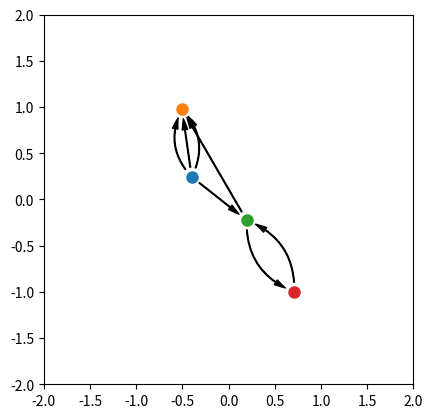

Source code (Python):
import numpy as np
import matplotlib.patches as patches
import matplotlib.pyplot as plt
from math import sqrt, floor
try:
    import matplotlib.pyplot as plt
except:
    raise 

import networkx as nx
import math
try:
    from networkx import graphviz_layout
    layout=nx.graphviz_layout
except ImportError:
    print("PyGraphviz not found; drawing with spring layout; will be slow.")
    layout=nx.spring_layout


G = nx.MultiDiGraph()
G.add_edge('1','2')
G.add_edge('1','2')
G.add_edge('1','2')
G.add_edge('1','3')
G.add_edge('3','2')
G.add_edge('3','4')
G.add_edge('4','3')


pos=nx.spring_layout(G, iterations=50)

fig, ax = plt.subplots()


pick_radius = 4
node_size = 8
arrow_shrink = 7

def draw_quiver(Q, ax):
    def plot_point(point):
        pl = ax.plot(*point, 
                marker='o',
                picker=True,
                pickradius=pick_radius,
                markersize=node_size,
        )
        #pl[0].set_pickradius(pick_radius)

    for v in Q.nodes():
        #print(pos[v])
        plot_point(pos[v])

    #for u,v in G.edges():
    for u in Q.nodes():
        for v in Q.adj.get(u):
            num_u_v = len(Q.adj.get(u).get(v)) if Q.adj.get(u).get(v) else 0
            num_v_u = len(Q.adj.get(v).get(u)) if Q.adj.get(v).get(u) else 0
            total_between = num_u_v + num_v_u

            step = 0.35
            rad = total_between // 2 * step
            
            d = pos[v] - pos[u] #direction
            ud = d/sqrt((d**2).sum()) # unit direction

            shrink = 0.1
            pos_u = pos[u] + ud * shrink
            d = d - 2*ud * shrink
            

            for _ in range(num_u_v):
                arr = patches.FancyArrowPatch(pos[u], pos[v],
                    arrowstyle='simple , tail_width=0.5, head_width=4, head_length=8',
                    shrinkA = arrow_shrink,
                    shrinkB = arrow_shrink,
                    color="k",
                    connectionstyle="arc3,rad="+str(rad)+"",
                )
                ax.add_patch(arr)
                rad -= step

##------------------------- Events

def on_click_add_point(event):
    if event and event.dblclick :
        #TODO Check if there is another of this name
        node_name = str(G.number_of_nodes()+1)
        G.add_node(node_name)
        print(type(event.xdata))
        pos[node_name] = np.array([event.xdata, event.ydata])

        ax.cla()
        ax.set_xlim(-2,2)
        ax.set_ylim(-2,2)
        draw_quiver(G, ax)
        plt.draw()



is_dragging = False
dragging_artist_name = None

def on_pick(event):
    print("PICK")
    global dragging_artist_name
    artist_point = np.array(list(zip(*event.artist.get_data()))[0])
    for m in pos:
        if np.array_equal(pos[m], artist_point):
            dragging_artist_name = m


def on_click(event):
    print("DRAG")
    global is_dragging
    is_dragging = True

def on_release(event):
    print("RELEASE")
    global is_dragging, dragging_artist_name
    is_dragging = False
    dragging_artist_name = None

def on_motion(event):
    global is_dragging, dragging_artist_name, ax, pos

    if not is_dragging or dragging_artist_name == None:
        return

    pos[dragging_artist_name] = np.array([event.xdata, event.ydata])
    ax.cla()
    ax.set_xlim(-2,2)
    ax.set_ylim(-2,2)
    draw_quiver(G, ax)
    plt.draw()

    pass

fig.canvas.mpl_connect('button_release_event', on_release)
fig.canvas.mpl_connect('pick_event', on_pick)
fig.canvas.mpl_connect('button_press_event', on_click_add_point)
fig.canvas.mpl_connect('button_press_event', on_click)
fig.canvas.mpl_connect('motion_notify_event', on_motion)




draw_quiver(G,ax)
plt.draw()


ax.set_xlim(-2,2)
ax.set_ylim(-2,2)
# ax.set_xlim(-1500,1500)
# ax.set_ylim(-1500, 1500)
ax.set_aspect('equal')
#plt.axis('off')
plt.grid(False)
plt.show()
